Run: headless pygame with SDL's dummy video driver; simulated clock (each Clock.tick advances the game by its frame time, no real sleeping); random seed 0; keys injected as events and as key.get_pressed() state; no mouse input.
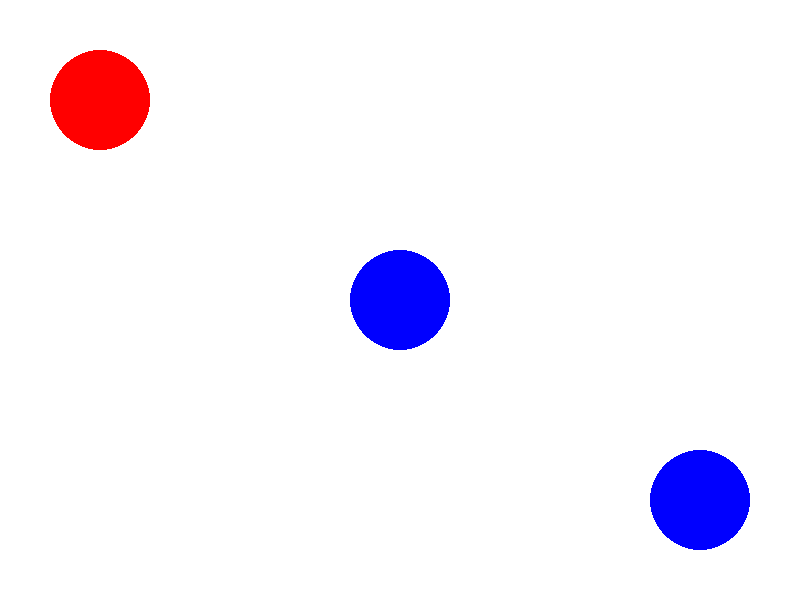
Frame 1 of 4 · flips 1–60 · no input
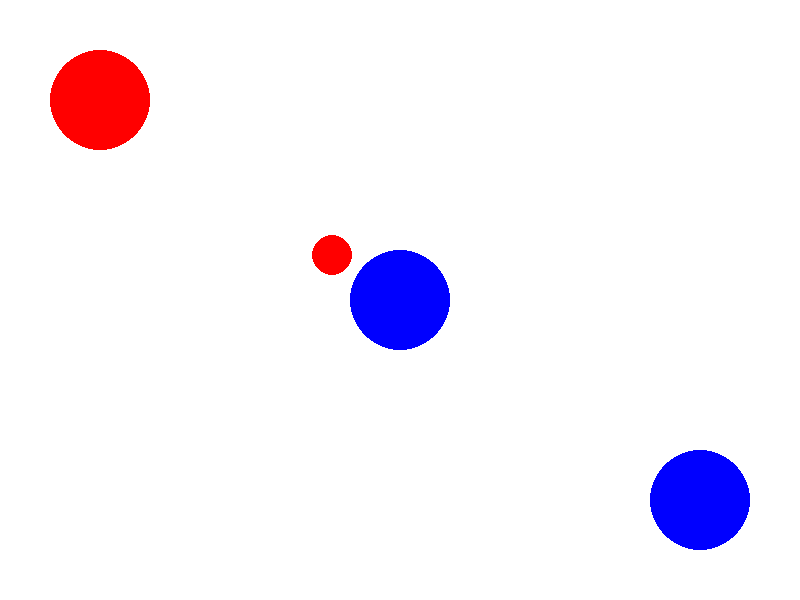
Frame 2 of 4 · flips 61–180 · tapped SPACE, RETURN · held RIGHT (→), D
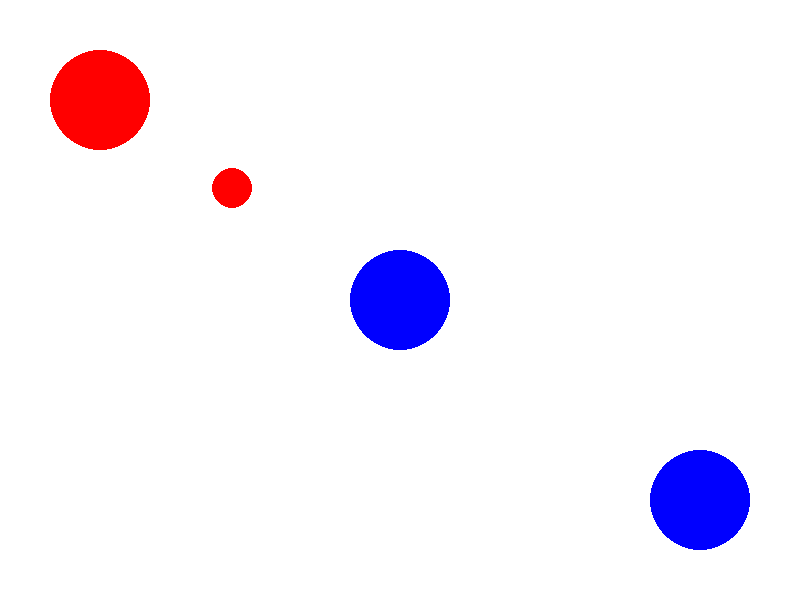
Frame 3 of 4 · flips 181–300 · held DOWN (↓), S
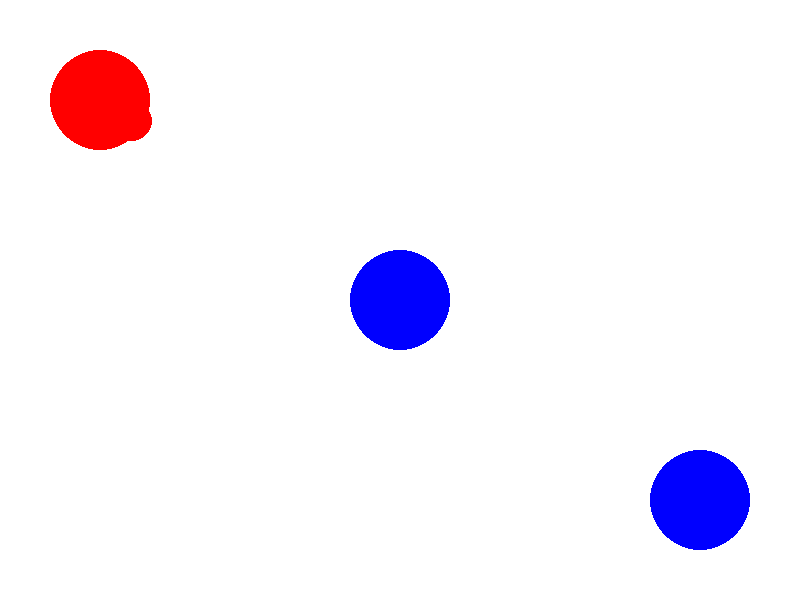
Frame 4 of 4 · flips 301–420 · held LEFT (←), A, UP (↑), W

The pygame program that drew these frames:

import pygame
import enum
import time

# Enum for player states
class PlayerState(enum.Enum):
    NEUTRAL = 1
    HUNGRY = 2
    TIRED = 3

# Player class
class Player:
    def __init__(self, screen_width, screen_height):
        self.x = screen_width // 2
        self.y = screen_height // 2
        self.hunger = 100
        self.energy = 100
        self.hunger_decay = 1
        self.energy_decay = 1
        self.radius = 20
        self.state = PlayerState.NEUTRAL
        self.target = None

    def move(self):
        # Move towards the target if set
        if self.target:
            x_diff = self.target.x - self.x
            y_diff = self.target.y - self.y
            distance = (x_diff**2 + y_diff**2)**0.5

            if distance > self.radius:
                self.x += x_diff / distance
                self.y += y_diff / distance

    def update(self):
        # Decrease hunger and energy
        self.hunger -= self.hunger_decay
        self.energy -= self.energy_decay

        # Check player state
        if self.hunger <= 0:
            self.state = PlayerState.HUNGRY
            self.target = None
            for zone in zones:
                if zone.type == "food":
                    self.target = zone
        elif self.energy <= 0:
            self.state = PlayerState.TIRED
            self.target = None
            for zone in zones:
                if zone.type == "sleep":
                    self.target = zone
        elif self.hunger >= 100 and self.energy >= 100:
            self.state = PlayerState.NEUTRAL
            self.target = None
            for zone in zones:
                if zone.type == "home":
                    self.target = zone

# Zone class
class Zone:
    def __init__(self, x, y, type):
        self.x = x
        self.y = y
        self.type = type
        self.radius = 50

    def update(self, player):
        # Check if player is inside radius
        x_diff = self.x - player.x
        y_diff = self.y - player.y
        distance = (x_diff**2 + y_diff**2)**0.5

        if distance <= self.radius:
            if self.type == "food":
                player.hunger = min(100, player.hunger + 2)
            elif self.type == "sleep":
                player.energy = min(100, player.energy + 2)

# Initialize pygame
pygame.init()

# Set screen size
screen_width = 800
screen_height = 600
screen = pygame.display.set_mode((screen_width, screen_height))

# Create player and zones
player = Player(screen_width, screen_height)
zones = [
    Zone(100, 100, "food"),
    Zone(700, 500, "sleep"),
    Zone(400, 300, "home")
]

# Colors for player states
state_colors = {
    PlayerState.NEUTRAL: (0, 255, 0),
    PlayerState.HUNGRY: (255, 0, 0),
    PlayerState.TIRED: (0, 0, 255)
}

# Main game loop
running = True
while running:
    # Handle events
    for event in pygame.event.get():
        if event.type == pygame.QUIT:
            running = False
    # Clear the screen
    screen.fill((255, 255, 255))

    # Update player and zones
    player.update()
    player.move()
    for zone in zones:
        zone.update(player)

    # Draw player and zones
    pygame.draw.circle(screen, state_colors[player.state], (int(player.x), int(player.y)), player.radius)
    for zone in zones:
        pygame.draw.circle(screen, (255, 0, 0) if zone.type == "food" else (0, 0, 255), (zone.x, zone.y), zone.radius)

    # Update the screen
    pygame.display.update()

# Quit pygame
pygame.quit()
